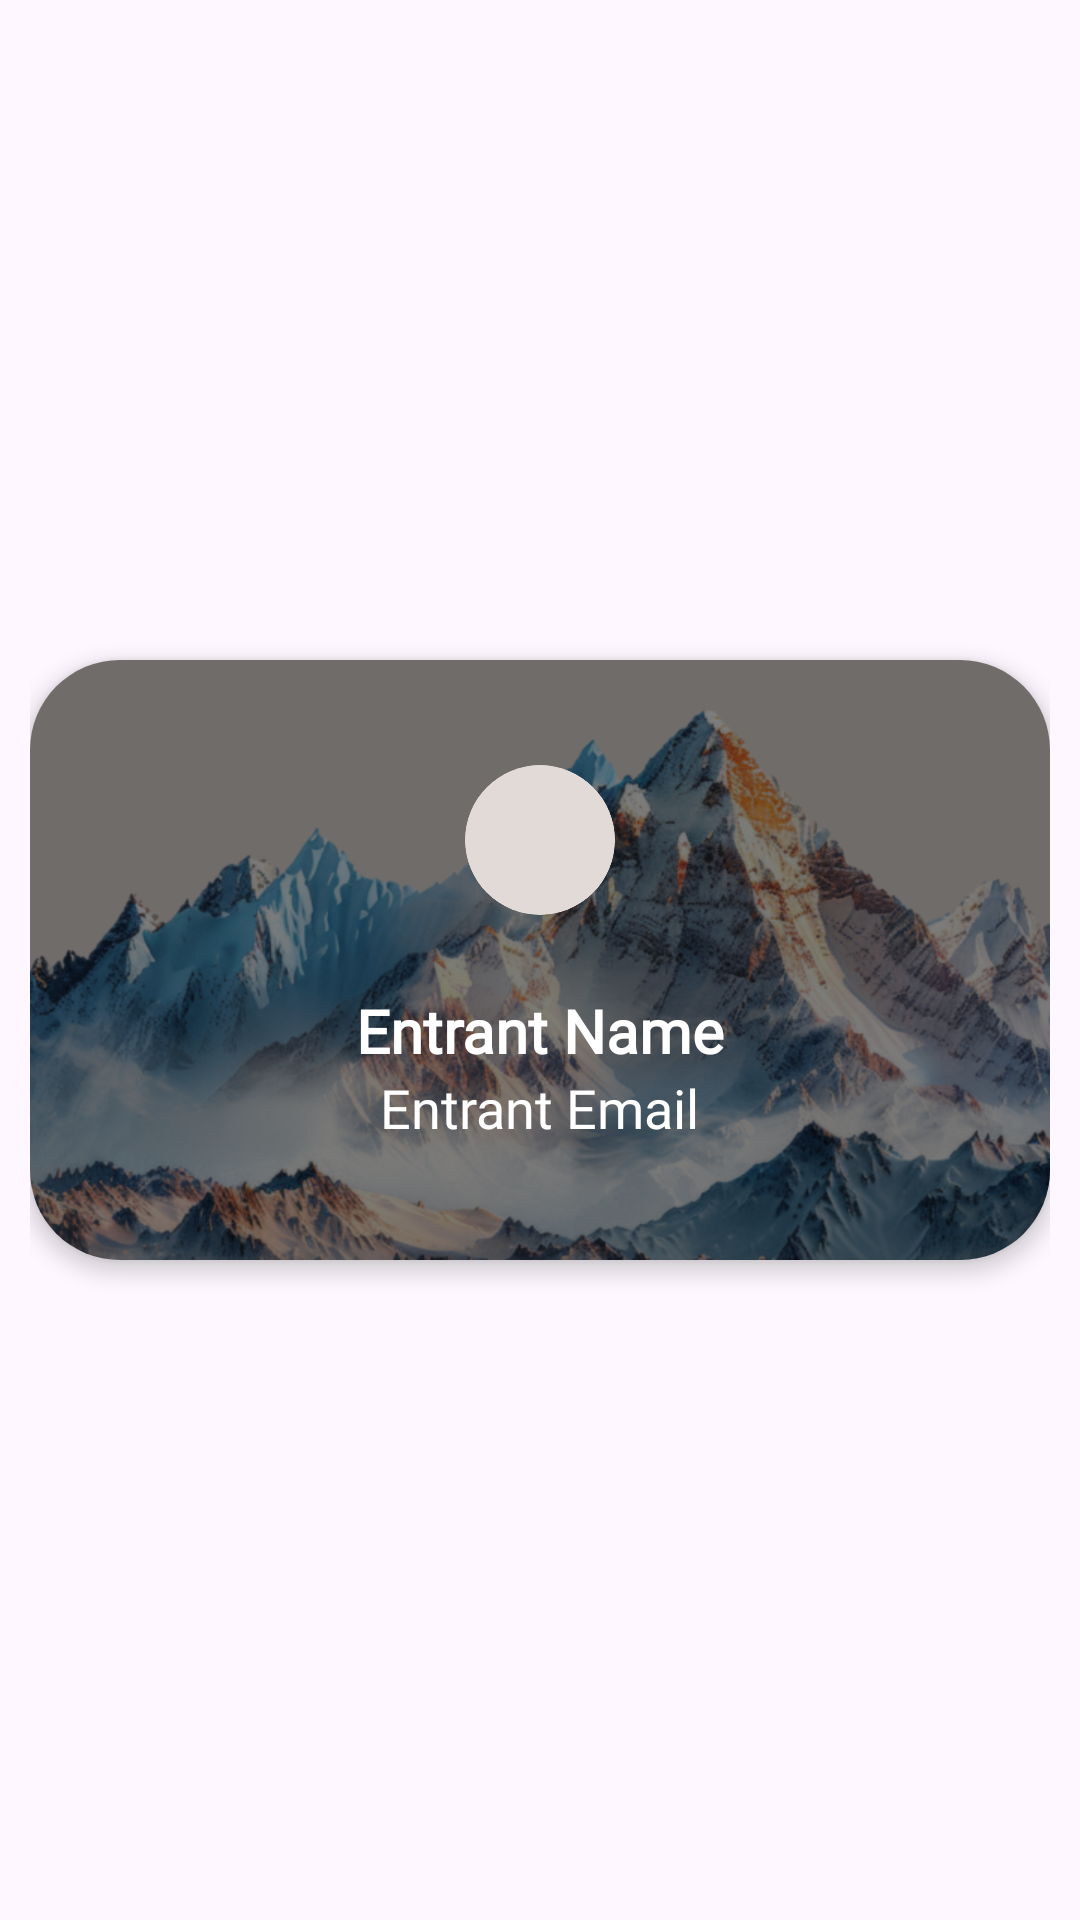

Produce the Android XML layout that renders to this screen, including the resource entries it uses.
<!-- AndroidManifest.xml: application theme Theme.ZenithEvents -->
<!-- res/layout/entrant_content.xml -->
<?xml version="1.0" encoding="utf-8"?>
<LinearLayout xmlns:android="http://schemas.android.com/apk/res/android"
    xmlns:app="http://schemas.android.com/apk/res-auto"
    android:orientation="vertical"
    android:layout_width="match_parent"
    android:layout_height="wrap_content"
    android:gravity="center"
    android:padding="10dp">

    <androidx.cardview.widget.CardView
        android:id="@+id/viewEntrantCard"
        android:layout_width="match_parent"
        android:layout_height="200dp"
        android:clickable="true"
        android:focusable="true"
        android:padding="0dp"
        app:cardCornerRadius="30dp"
        app:cardElevation="4dp"
        app:cardBackgroundColor="@color/container_background"
        android:clipChildren="true"
        android:clipToOutline="true">


        <FrameLayout
            android:layout_width="match_parent"
            android:layout_height="match_parent"
            android:padding="0dp">

            <ImageView
                android:id="@+id/backgroundImage"
                android:layout_width="match_parent"
                android:layout_height="match_parent"
                android:scaleType="centerCrop"
                android:src="@drawable/translucent_background"/>

        <LinearLayout
            android:id="@+id/entrantDetailsContainer"
            android:layout_width="match_parent"
            android:layout_height="wrap_content"
            android:orientation="vertical"
            android:layout_weight="1"
            android:gravity="center"
            android:paddingTop="25dp"

            android:layout_marginTop="10dp">
            <FrameLayout
                android:layout_width="50dp"
                android:layout_height="50dp"
                android:layout_gravity="center"
                android:background="@drawable/circle_background"
                android:clipChildren="true"
                android:clipToOutline="true">


                <ImageView
                    android:layout_width="match_parent"
                    android:layout_height="match_parent"
                    android:id="@+id/profileImage"
                    android:background="@drawable/circle_background"
                    android:scaleType="centerCrop"
                    android:clipToOutline="true"
                    android:contentDescription="Profile Picture"
                    android:visibility="visible"/>

                <TextView
                    android:layout_width="match_parent"
                    android:layout_height="match_parent"
                    android:id="@+id/initials"
                    android:gravity="center"
                    android:text=""
                    android:fontFamily="@font/inter"
                    android:textColor="@color/active_button_color"
                    android:visibility="visible"
                    android:textSize="30dp"/>

            </FrameLayout>

            <LinearLayout
                android:layout_width="wrap_content"
                android:layout_height="wrap_content"
                android:orientation="vertical"
                android:padding="25dp"
                android:gravity="center">

                <TextView
                    android:id="@+id/entrantName"
                    android:layout_width="wrap_content"
                    android:layout_height="wrap_content"
                    android:text="Entrant Name"
                    android:textSize="20sp"
                    android:fontFamily="@font/inter"
                    android:textFontWeight="900"
                    android:textColor="@color/white"/>

                <TextView
                    android:id="@+id/entrantEmail"
                    android:layout_width="wrap_content"
                    android:layout_height="wrap_content"
                    android:text="Entrant Email"
                    android:fontFamily="@font/inter"
                    android:textSize="18sp"
                    android:textColor="@color/white"/>


            </LinearLayout>
        </LinearLayout>
        </FrameLayout>
    </androidx.cardview.widget.CardView>

    <LinearLayout
        android:id="@+id/actionEntrantBtns"
        style="?android:attr/buttonBarStyle"
        android:layout_width="wrap_content"
        android:layout_height="wrap_content"
        android:orientation="horizontal"
        android:gravity="end">


        <ImageButton
            android:id="@+id/acceptEntrantBtn"
            android:layout_width="50dp"
            android:layout_height="50dp"
            android:contentDescription=""
            android:src="@drawable/baseline_check_circle_24"
            android:backgroundTint="@color/zxing_transparent"
            app:tint="@color/positive_button_color"
            android:visibility="gone"
            android:scaleType="fitCenter"
            />
        <ImageButton
            android:id="@+id/declineEntrantBtn"
            android:layout_width="50dp"
            android:layout_height="50dp"
            android:contentDescription=""
            android:scaleType="fitCenter"
            android:src="@android:drawable/ic_menu_delete"
            android:backgroundTint="@color/zxing_transparent"
            app:tint="@color/negative_button_color"
            android:visibility="gone"
            />
    </LinearLayout>
</LinearLayout>
<!-- resources referenced by this layout -->
<resources>
  <color name="active_button_color">#2E2E2E</color>
  <color name="container_background">#E2DAD6</color>
  <color name="negative_button_color">#CC2727</color>
  <color name="positive_button_color">#49A649</color>
  <color name="white">#FFFFFFFF</color>
  <!-- drawable baseline_check_circle_24 (drawable) -->
  <vector xmlns:android="http://schemas.android.com/apk/res/android" android:height="24dp" android:tint="#0C0C0C" android:viewportHeight="24" android:viewportWidth="24" android:width="24dp">
        
      <path android:fillColor="@android:color/white" android:pathData="M12,2C6.48,2 2,6.48 2,12s4.48,10 10,10 10,-4.48 10,-10S17.52,2 12,2zM10,17l-5,-5 1.41,-1.41L10,14.17l7.59,-7.59L19,8l-9,9z"/>
      
  </vector>
  <!-- drawable circle_background (drawable) -->
  <?xml version="1.0" encoding="utf-8"?>
  <shape xmlns:android="http://schemas.android.com/apk/res/android"
      android:shape="oval">
      <solid android:color="@color/container_background" />
  </shape>
  <!-- drawable translucent_background (drawable) -->
  <?xml version="1.0" encoding="utf-8"?>
  <layer-list xmlns:android="http://schemas.android.com/apk/res/android">
      <item>
          <bitmap
              android:src="@drawable/mountain"
              android:gravity="center"/>
      </item>
      <item
          android:left="0dp" android:right="0dp" android:top="0dp" android:bottom="0dp">
          <shape>
              <solid android:color="@color/semiTransparent" />
          </shape>
      </item>
  </layer-list>
  <style name="Theme.ZenithEvents" parent="Base.Theme.ZenithEvents" />
  <!-- drawable mountain: png bitmap (drawable, 710489 bytes) -->
  <color name="semiTransparent">#80000000</color>
  <style name="Base.Theme.ZenithEvents" parent="Theme.Material3.DayNight.NoActionBar">
  
      </style>
</resources>
